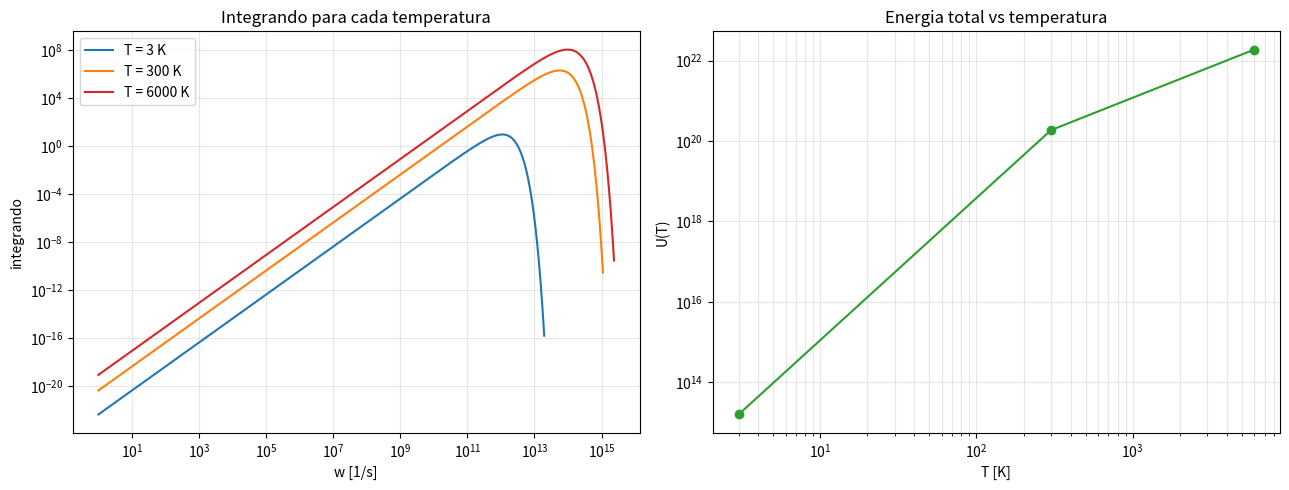

Write Python code to recreate this figure.
# Practica Numerica 1 - Problema 2
# Fisica Computacional, Ciclo I 2026
# Carnet: AV18012
# Energia de un gas de fotones con densidad de estados g(w) = A w^2 exp(-w/wc)
# U(T) = integral de 0 a inf de  hbar*w/(exp(beta*hbar*w)-1) * g(w) dw

import numpy as np
from scipy import integrate
from scipy.constants import hbar, k as kB
import matplotlib.pyplot as plt

A = 1.0
wc = 5e13
temperaturas = [3.0, 300.0, 6000.0]


# integrando. en w=0 queda 0/0 pero el limite vale 0, asi que lo pongo en 0
# uso expm1 para que exp(x)-1 no pierda precision cuando x es chico
def integrando(w, T):
    w = np.atleast_1d(np.asarray(w, dtype=float))
    beta = 1.0 / (kB*T)
    f = np.zeros_like(w)
    m = w > 0
    ww = w[m]
    f[m] = hbar*ww * (A*ww**2*np.exp(-ww/wc)) / np.expm1(beta*hbar*ww)
    return f if f.size > 1 else f[0]


# limite superior: el integrando decae como exp(-w/wc)*exp(-w/wth),
# con wth = kB T/hbar. Tomo 50 veces la escala combinada, ahi ya es ~0
def w_max(T):
    wth = kB*T/hbar
    return 50 * (wc*wth/(wc+wth))


def trapecio(f, a, b, N):
    x = np.linspace(a, b, N+1)
    y = f(x)
    h = (b-a)/N
    return h*(0.5*y[0] + y[1:-1].sum() + 0.5*y[-1])


def simpson(f, a, b, N):
    if N % 2 == 1:   # Simpson necesita N par
        N += 1
    x = np.linspace(a, b, N+1)
    y = f(x)
    h = (b-a)/N
    return h/3*(y[0] + y[-1] + 4*y[1:-1:2].sum() + 2*y[2:-1:2].sum())


def monte_carlo(f, a, b, N, rng):
    x = rng.uniform(a, b, N)
    return (b-a)*f(x).mean()


rng = np.random.default_rng(12345)
N = 2000
Nmc = 2000000
U = {}

for T in temperaturas:
    b = w_max(T)
    f = lambda w: integrando(w, T)
    ref = integrate.quad(f, 0, b, limit=200)[0]   # lo uso como valor exacto
    It = trapecio(f, 0, b, N)
    Is = simpson(f, 0, b, N)
    Im = monte_carlo(f, 0, b, Nmc, rng)
    U[T] = ref
    print("T =", T, "K")
    print("  quad     =", ref)
    print("  trapecio =", It, " err rel =", abs(It-ref)/abs(ref))
    print("  simpson  =", Is, " err rel =", abs(Is-ref)/abs(ref))
    print("  monte c. =", Im, " err rel =", abs(Im-ref)/abs(ref))

# grafico el integrando para cada T y la energia total vs T
fig, (a1, a2) = plt.subplots(1, 2, figsize=(13, 5))
for T, c in zip(temperaturas, ['tab:blue', 'tab:orange', 'tab:red']):
    w = np.linspace(1, w_max(T), 2000)
    a1.plot(w, integrando(w, T), color=c, label="T = %g K" % T)
a1.set_xscale('log'); a1.set_yscale('log')
a1.set_xlabel('w [1/s]'); a1.set_ylabel('integrando')
a1.set_title('Integrando para cada temperatura')
a1.grid(alpha=0.3, which='both'); a1.legend()

Ts = np.array(temperaturas)
Us = np.array([U[T] for T in temperaturas])
a2.loglog(Ts, Us, 'o-', color='tab:green')
a2.set_xlabel('T [K]'); a2.set_ylabel('U(T)')
a2.set_title('Energia total vs temperatura')
a2.grid(alpha=0.3, which='both')
fig.tight_layout()
fig.savefig("P2_energia.png", dpi=130)
plt.close(fig)
